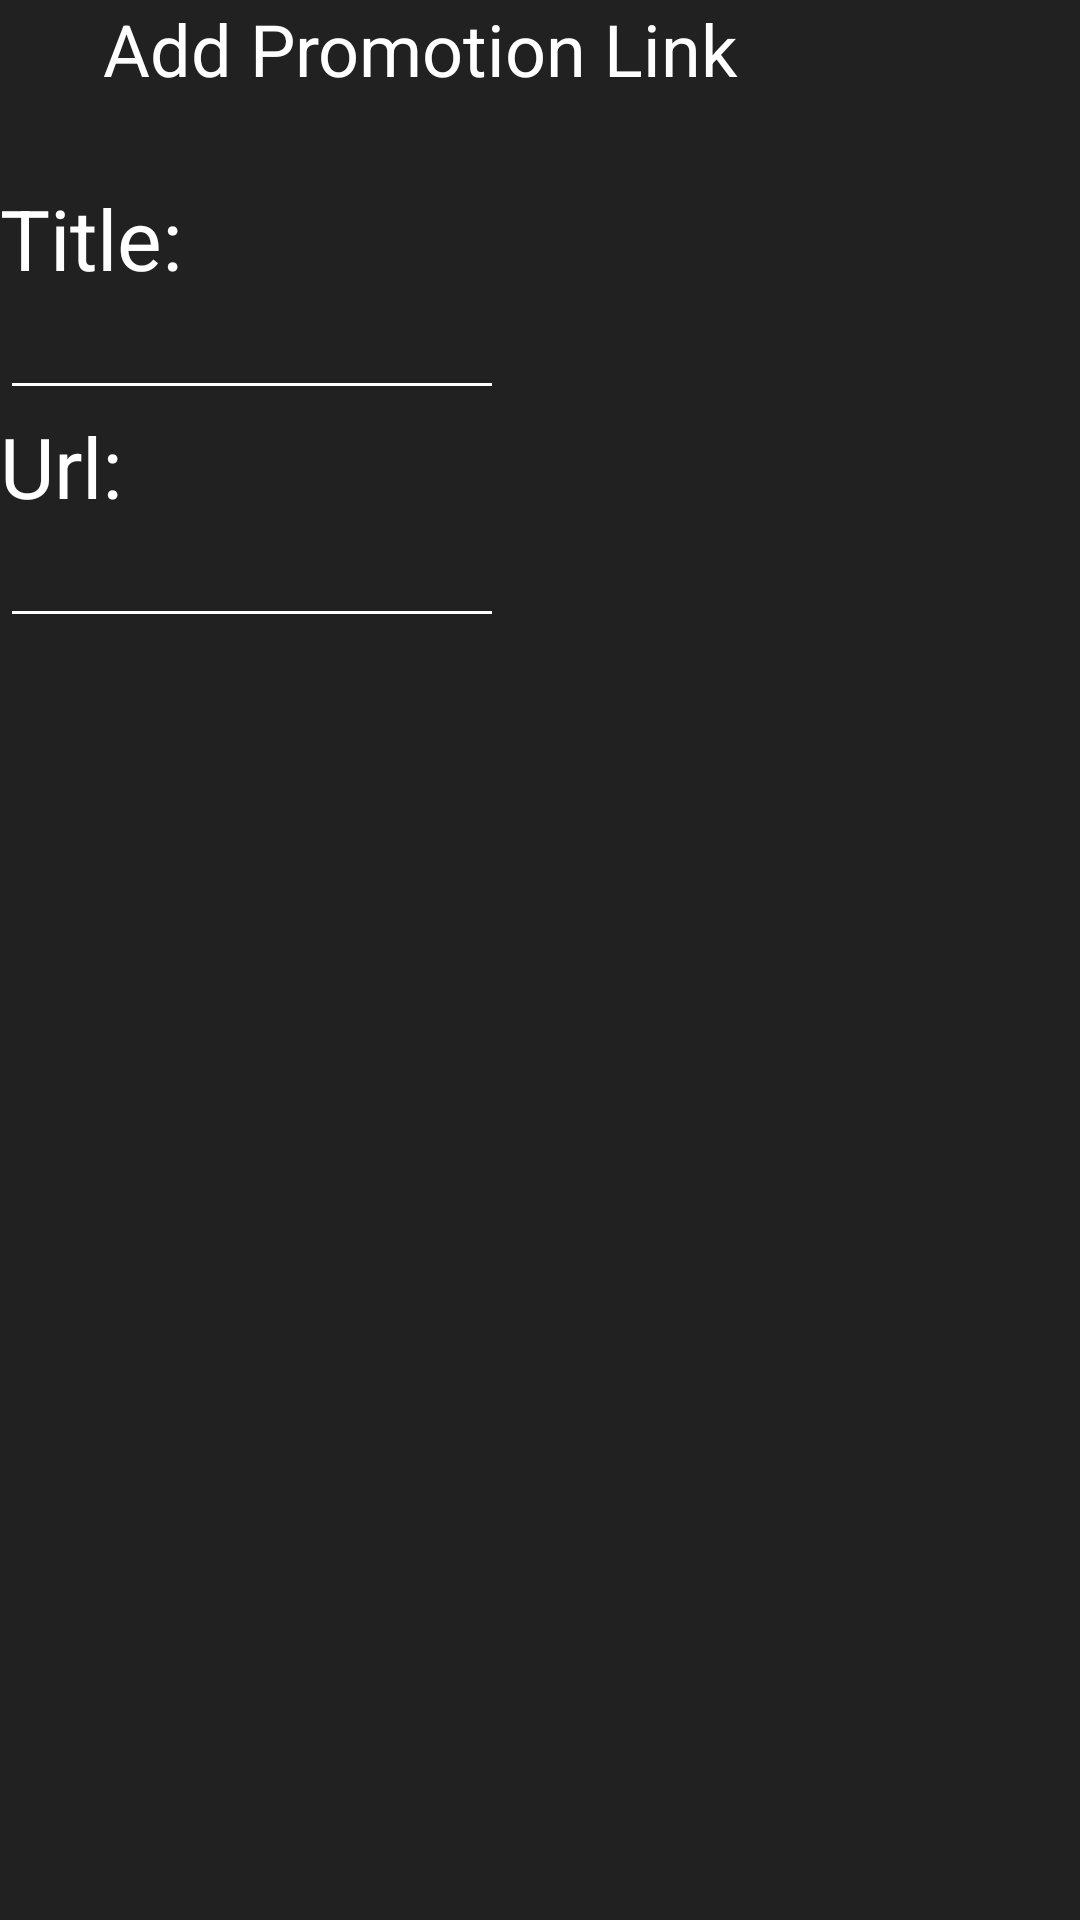

Produce the Android XML layout that renders to this screen, including the resource entries it uses.
<!-- AndroidManifest.xml: application theme AppTheme -->
<!-- res/layout/promotion_dialog.xml -->
<?xml version="1.0" encoding="utf-8"?>
<LinearLayout xmlns:android="http://schemas.android.com/apk/res/android"
    android:layout_width="wrap_content"
    android:layout_height="wrap_content"
    xmlns:tools="http://schemas.android.com/tools"
    android:orientation="vertical"
    android:background="@color/primaryColor">

    <TextView
        style="@style/Episode_Title"
        android:textColor="@color/primaryTextColor"
        android:textSize="24sp"
        android:text="@string/add_promotion_label"
        />

    <TextView
        android:layout_width="match_parent"
        android:layout_height="wrap_content"
        style="@style/Portofolio_Label"
        android:text="@string/promotion_link_title_label"/>

    <EditText
        android:id="@+id/portofolio_title_edittext"
        style="@style/Portofolio_EditText_Hint"
        android:textColor="@color/primaryTextColor"
        tools:text="The title"/>

    <TextView
        android:layout_width="match_parent"
        android:layout_height="wrap_content"
        style="@style/Portofolio_Label"
        android:text="@string/promotion_link_url_label"/>

    <EditText
        android:id="@+id/portofolio_url_edittext"
        style="@style/Portofolio_EditText_Hint"
        android:textColor="@color/secondaryColor"
        android:inputType="textUri"
        tools:text="https://www.compass.com/append/ok/otinanai"/>

</LinearLayout>
<!-- resources referenced by this layout -->
<resources>
  <color name="primaryColor">#212121</color>
  <color name="primaryTextColor">#ffffff</color>
  <color name="secondaryColor">#ff4081</color>
  <string name="add_promotion_label">Add Promotion Link</string>
  <string name="promotion_link_title_label">Title:</string>
  <string name="promotion_link_url_label">Url:</string>
  <style name="Episode_Title" parent="Podcaster_Title">
          <item name="android:layout_width">@dimen/episode_title_default_width</item>
          <item name="android:lines">@integer/episode_title_lines</item>
      </style>
  <style name="Portofolio_EditText_Hint">
          <item name="android:layout_width">@dimen/podcast_app_bar_default_height</item>
          <item name="android:layout_height">wrap_content</item>
          <item name="android:textColor">@color/primaryLightColor</item>
          <item name="android:textSize">@dimen/list_item_podcast_title_text_size</item>
      </style>
  <style name="Portofolio_Label">
          <item name="android:textColor">@color/primaryTextColor</item>
          <item name="android:textSize">@dimen/list_item_category_title_text_size</item>
      </style>
  <style name="AppTheme" parent="Theme.AppCompat.Light.NoActionBar">
          
          <item name="colorPrimary">@color/primaryColor</item>
          <item name="colorPrimaryDark">@color/primaryDarkColor</item>
          <item name="colorAccent">@color/secondaryColor</item>
          <item name="android:textColor">@color/primaryTextColor</item>
          <item name="colorControlNormal">@color/primaryTextColor</item>
      </style>
  <style name="Podcaster_Title">
          <item name="android:lines">@integer/podcaster_title_lines</item>
          <item name="android:layout_width">@dimen/podcaster_title_default_width</item>
          <item name="android:layout_height">wrap_content</item>
          <item name="android:textAlignment">center</item>
          <item name="android:textColor">?colorAccent</item>
          <item name="android:textSize">@dimen/podcaster_title_text_size</item>
      </style>
  <dimen name="episode_title_default_width">280dp</dimen>
  <dimen name="podcast_app_bar_default_height">168dp</dimen>
  <color name="primaryLightColor">#484848</color>
  <dimen name="list_item_podcast_title_text_size">16sp</dimen>
  <dimen name="list_item_category_title_text_size">28sp</dimen>
  <color name="primaryDarkColor">#000000</color>
  <dimen name="podcaster_title_default_width">200dp</dimen>
  <dimen name="podcaster_title_text_size">32sp</dimen>
</resources>
